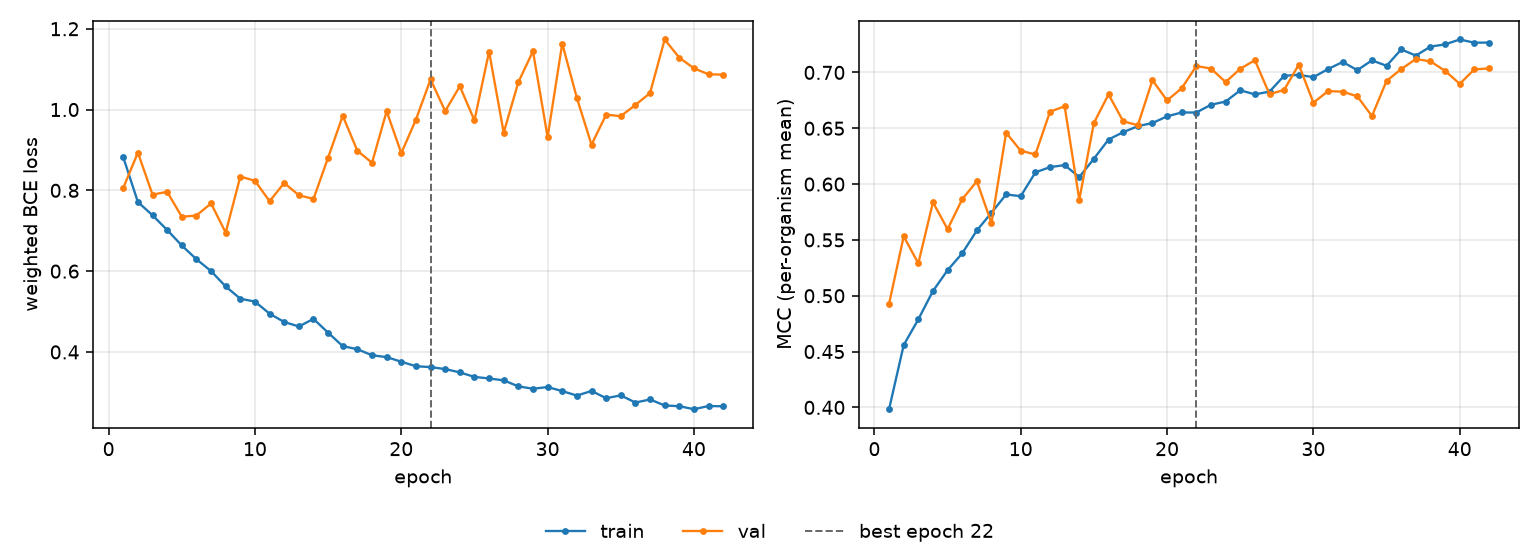

Data behind this chart, as committed beside it:
epoch, tr_loss, vl_loss, tr_mcc, vl_mcc, is_best
1, 0.8819, 0.806, 0.3984, 0.4927, False
2, 0.7712, 0.8934, 0.4558, 0.5531, False
3, 0.7383, 0.7894, 0.4789, 0.529, False
4, 0.702, 0.7964, 0.5042, 0.5836, False
5, 0.6635, 0.7347, 0.5229, 0.5596, False
6, 0.6295, 0.7377, 0.538, 0.5864, False
7, 0.6001, 0.7677, 0.5585, 0.6025, False
8, 0.5621, 0.6953, 0.5743, 0.5651, False
9, 0.5317, 0.8341, 0.5907, 0.646, False
10, 0.5246, 0.8237, 0.5892, 0.6298, False
11, 0.4947, 0.7733, 0.6105, 0.6265, False
12, 0.4741, 0.8182, 0.6152, 0.6649, False
13, 0.463, 0.7879, 0.617, 0.6696, False
14, 0.4818, 0.7788, 0.6063, 0.5861, False
15, 0.4477, 0.8811, 0.6227, 0.6548, False
16, 0.4143, 0.9844, 0.6399, 0.6803, False
17, 0.4068, 0.898, 0.6465, 0.6562, False
18, 0.3918, 0.8682, 0.6519, 0.6527, False
19, 0.3872, 0.9959, 0.6547, 0.693, False
20, 0.3757, 0.8921, 0.6607, 0.6749, False
21, 0.3646, 0.975, 0.6641, 0.6858, False
22, 0.3624, 1.075, 0.6641, 0.7057, True
23, 0.3576, 0.9962, 0.671, 0.7034, False
24, 0.3494, 1.058, 0.6739, 0.6914, False
25, 0.3382, 0.9732, 0.684, 0.7033, False
26, 0.3343, 1.143, 0.6803, 0.711, False
27, 0.3297, 0.9429, 0.6828, 0.6805, False
28, 0.3148, 1.068, 0.697, 0.6843, False
29, 0.3089, 1.144, 0.6978, 0.7069, False
30, 0.3131, 0.9319, 0.6958, 0.6728, False
31, 0.3031, 1.163, 0.703, 0.6833, False
32, 0.292, 1.029, 0.7094, 0.6828, False
33, 0.3034, 0.9129, 0.702, 0.6786, False
34, 0.2856, 0.9875, 0.7108, 0.6609, False
35, 0.2924, 0.9836, 0.7059, 0.6924, False
36, 0.2747, 1.011, 0.7206, 0.703, False
37, 0.2824, 1.041, 0.7151, 0.712, False
38, 0.2674, 1.173, 0.7231, 0.7099, False
39, 0.2657, 1.128, 0.7251, 0.7014, False
40, 0.2582, 1.102, 0.7295, 0.6898, False
41, 0.2662, 1.087, 0.7266, 0.7027, False
42, 0.2655, 1.086, 0.7267, 0.7036, False
